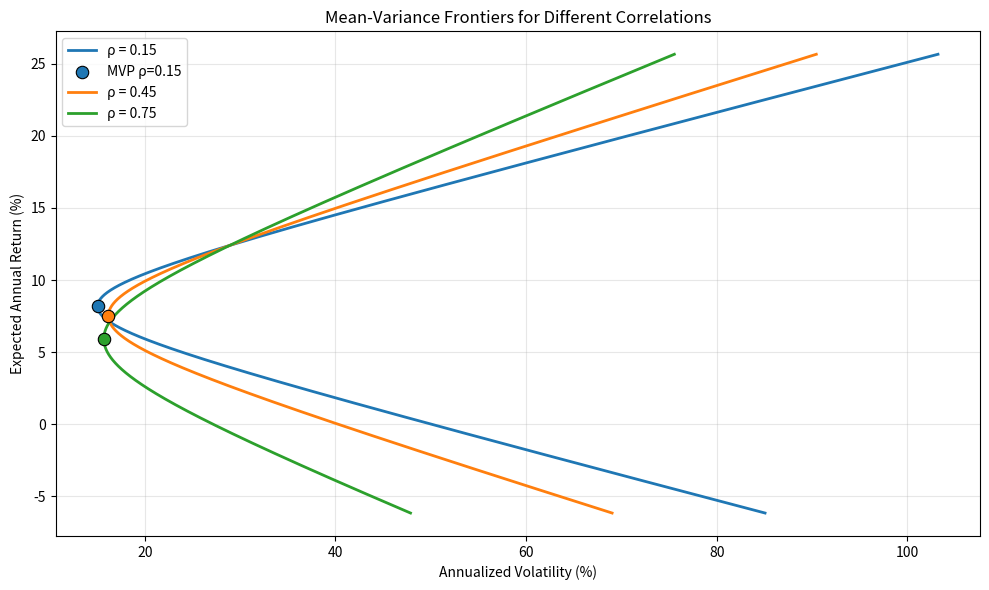

The script that saved this image:
import numpy as np
import matplotlib.pyplot as plt
import os

def main():
    # 资产参数（小数形式）
    r = np.array([0.071, 0.124])          # 期望年收益
    sigma = np.array([0.163, 0.289])      # 年化波动率
    rhos = [0.15, 0.45, 0.75]            # 相关系数
    target_return = 0.10                  # 目标期望收益 10%

    # 存储结果
    mvp_vol_at_rho45 = None
    frontier_vol_at_target = None

    # 准备绘图
    plt.figure(figsize=(10, 6))

    # 对每个相关系数进行扫描和计算
    for rho in rhos:
        # 构造协方差矩阵（仅用于清晰性，实际上直接代入公式）
        cov_12 = rho * sigma[0] * sigma[1]
        
        # 扫描组合权重 w1，允许卖空（满仓 w1 + w2 = 1）
        w1_range = np.linspace(-2.5, 3.5, 2000)
        w2_range = 1.0 - w1_range
        
        # 组合收益
        port_ret = w1_range * r[0] + w2_range * r[1]
        # 组合方差
        port_var = (w1_range**2 * sigma[0]**2 +
                    w2_range**2 * sigma[1]**2 +
                    2 * w1_range * w2_range * cov_12)
        port_std = np.sqrt(port_var)
        
        # 绘制前沿曲线（用百分比显示更直观）
        plt.plot(port_std * 100, port_ret * 100,
                 label=f'ρ = {rho}', linewidth=2)
        
        # ---- 计算并标记最小方差组合（MVP）----
        # 解析解
        w1_mvp = (sigma[1]**2 - cov_12) / (sigma[0]**2 + sigma[1]**2 - 2 * cov_12)
        w2_mvp = 1.0 - w1_mvp
        mvp_ret = w1_mvp * r[0] + w2_mvp * r[1]
        mvp_var = (w1_mvp**2 * sigma[0]**2 +
                   w2_mvp**2 * sigma[1]**2 +
                   2 * w1_mvp * w2_mvp * cov_12)
        mvp_std = np.sqrt(mvp_var)
        
        # 在曲线上标出 MVP（用大号散点）
        plt.scatter(mvp_std * 100, mvp_ret * 100,
                    s=80, zorder=5, marker='o',
                    edgecolors='black', linewidth=0.8,
                    label=f'MVP ρ={rho}' if rho == rhos[0] else "")
        
        # 如果当前是目标相关系数 0.45，则记录结果
        if rho == 0.45:
            mvp_vol_at_rho45 = mvp_std  # 小数形式
            # 目标收益 10% 的波动率（唯一可行组合）
            w1_target = (target_return - r[1]) / (r[0] - r[1])
            w2_target = 1.0 - w1_target
            target_var = (w1_target**2 * sigma[0]**2 +
                          w2_target**2 * sigma[1]**2 +
                          2 * w1_target * w2_target * cov_12)
            frontier_vol_at_target = np.sqrt(target_var)

    # 图形标注与美化
    plt.xlabel('Annualized Volatility (%)')
    plt.ylabel('Expected Annual Return (%)')
    plt.title('Mean-Variance Frontiers for Different Correlations')
    plt.grid(True, alpha=0.3)
    plt.legend()
    plt.tight_layout()

    # 保存图形
    figure_filename = 'mean_variance_frontier.png'
    figure_path = os.path.abspath(figure_filename)
    plt.savefig(figure_path, dpi=150)
    plt.show()
    plt.close()

    # 按要求的键名填写 result 字典
    result = {
        'mvp_vol_at_rho45': mvp_vol_at_rho45,
        'frontier_vol_at_target': frontier_vol_at_target,
        'figure_path': figure_path
    }

    # 输出到控制台，方便教师查看
    print("=== 计算结果 ===")
    print(f"相关系数 0.45 下最小方差组合的年化波动率: {mvp_vol_at_rho45:.6f} ({mvp_vol_at_rho45*100:.4f}%)")
    print(f"目标收益 10% 下可达到的最小年化波动率: {frontier_vol_at_target:.6f} ({frontier_vol_at_target*100:.4f}%)")
    print(f"图形保存路径: {figure_path}")
    print("result =", result)

    return result

if __name__ == "__main__":
    result = main()
